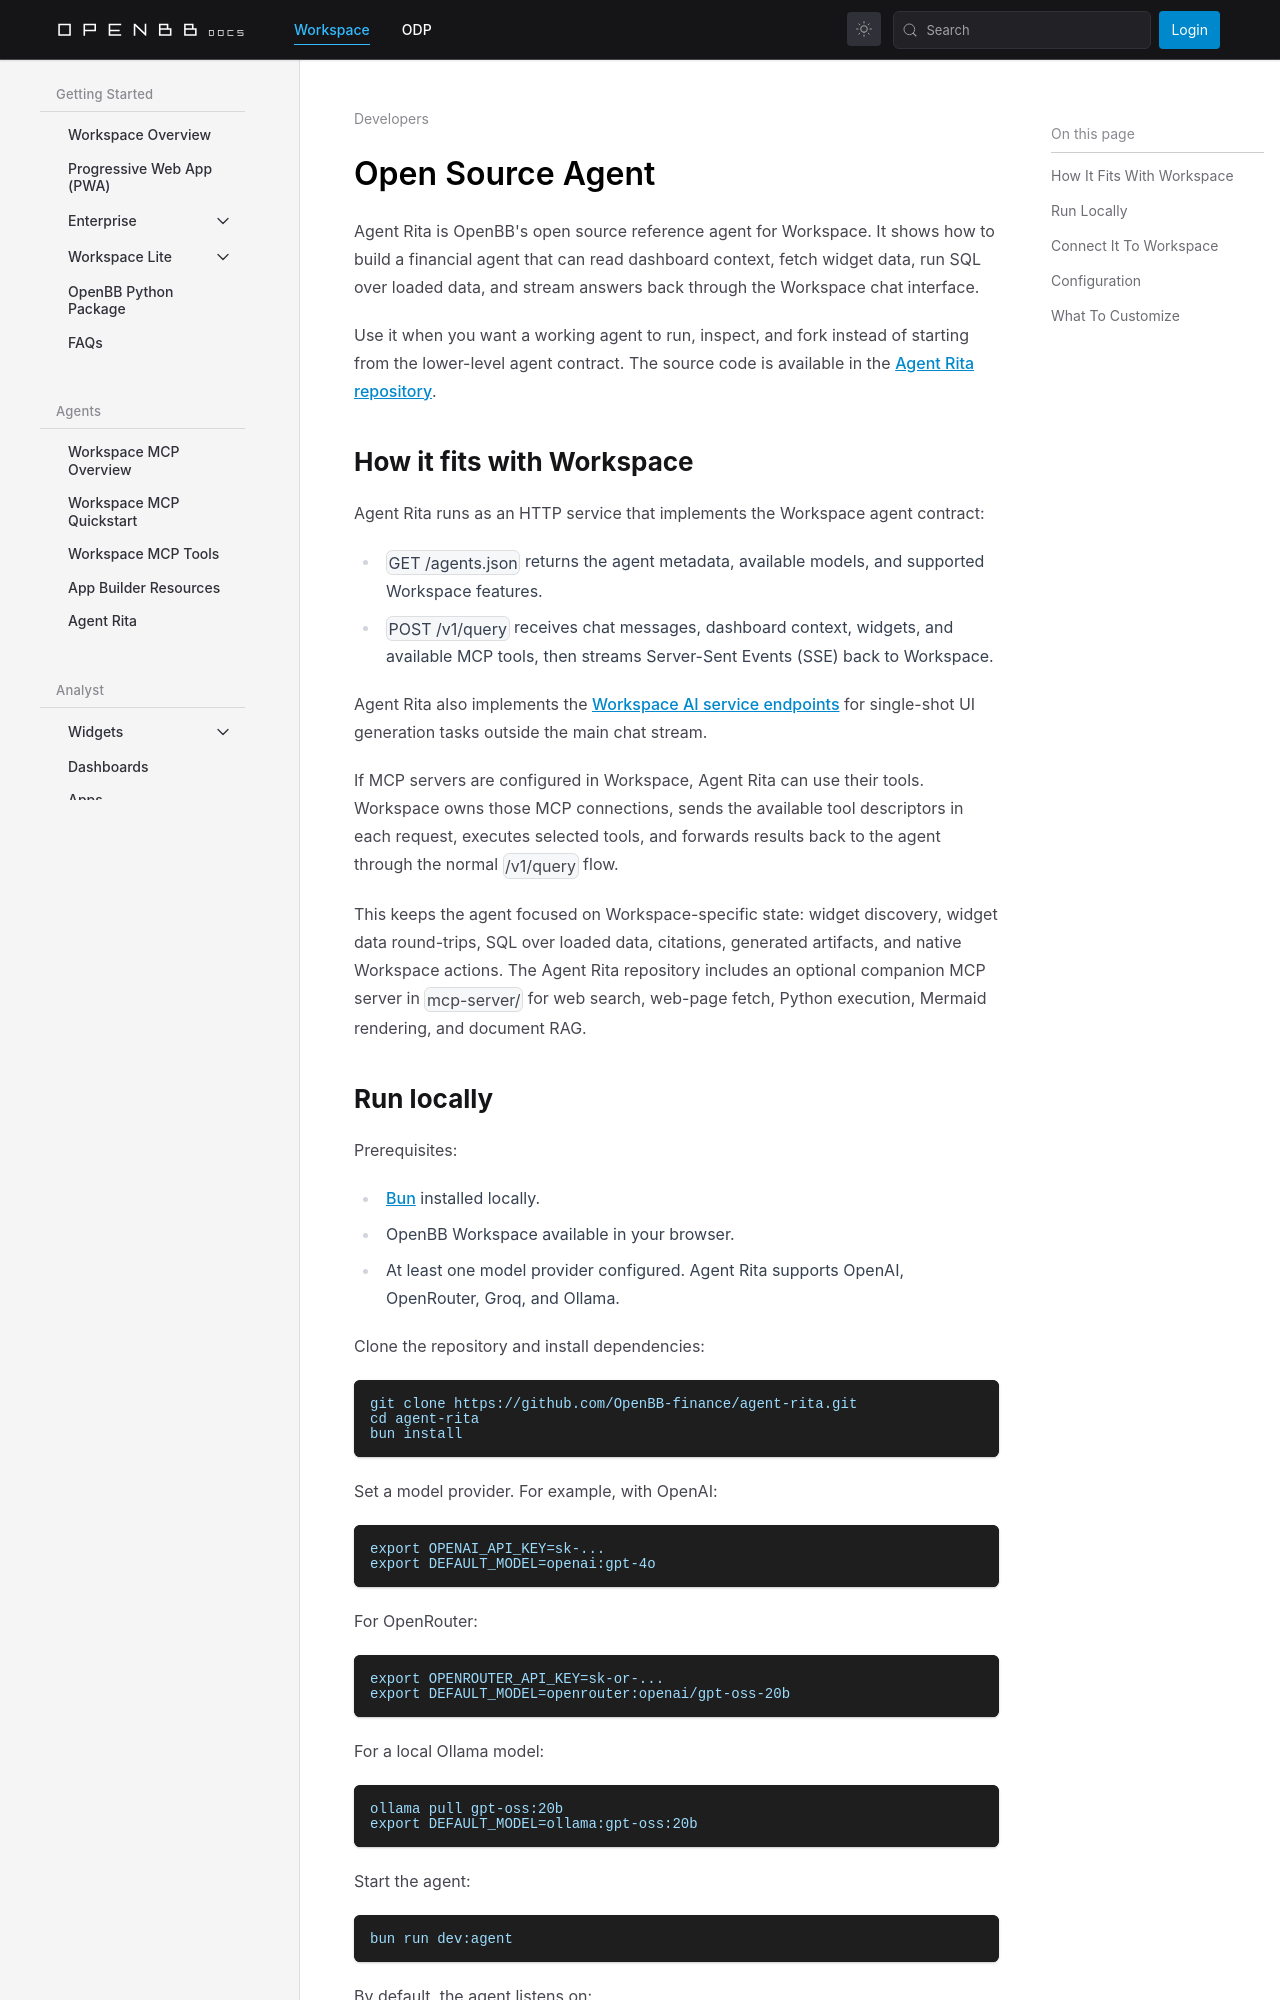

repository: OpenBB-finance/openbb-docs · page: workspace/developers/open-source-agent.html · generator: docusaurus

---
title: Open Source Agent
sidebar_position: 8
description: Run and customize Agent Rita, OpenBB's open source reference agent for Workspace.
keywords:
- Agent Rita
- open source agent
- custom agents
- OpenBB Workspace
- MCP
- agents.json
---

import HeadTitle from '@site/src/components/General/HeadTitle.tsx';

<HeadTitle title="Open Source Agent | OpenBB Workspace Docs" />

Agent Rita is OpenBB's open source reference agent for Workspace. It shows how to build a financial agent that can read dashboard context, fetch widget data, run SQL over loaded data, and stream answers back through the Workspace chat interface.

Use it when you want a working agent to run, inspect, and fork instead of starting from the lower-level agent contract. The source code is available in the [Agent Rita repository](https://github.com/OpenBB-finance/agent-rita).

## How it fits with Workspace

Agent Rita runs as an HTTP service that implements the Workspace agent contract:

- `GET /agents.json` returns the agent metadata, available models, and supported Workspace features.
- `POST /v1/query` receives chat messages, dashboard context, widgets, and available MCP tools, then streams Server-Sent Events (SSE) back to Workspace.

Agent Rita also implements the [Workspace AI service endpoints](/workspace/developers/ai-features/workspace-ai-service) for single-shot UI generation tasks outside the main chat stream.

If MCP servers are configured in Workspace, Agent Rita can use their tools. Workspace owns those MCP connections, sends the available tool descriptors in each request, executes selected tools, and forwards results back to the agent through the normal `/v1/query` flow.

This keeps the agent focused on Workspace-specific state: widget discovery, widget data round-trips, SQL over loaded data, citations, generated artifacts, and native Workspace actions. The Agent Rita repository includes an optional companion MCP server in `mcp-server/` for web search, web-page fetch, Python execution, Mermaid rendering, and document RAG.
